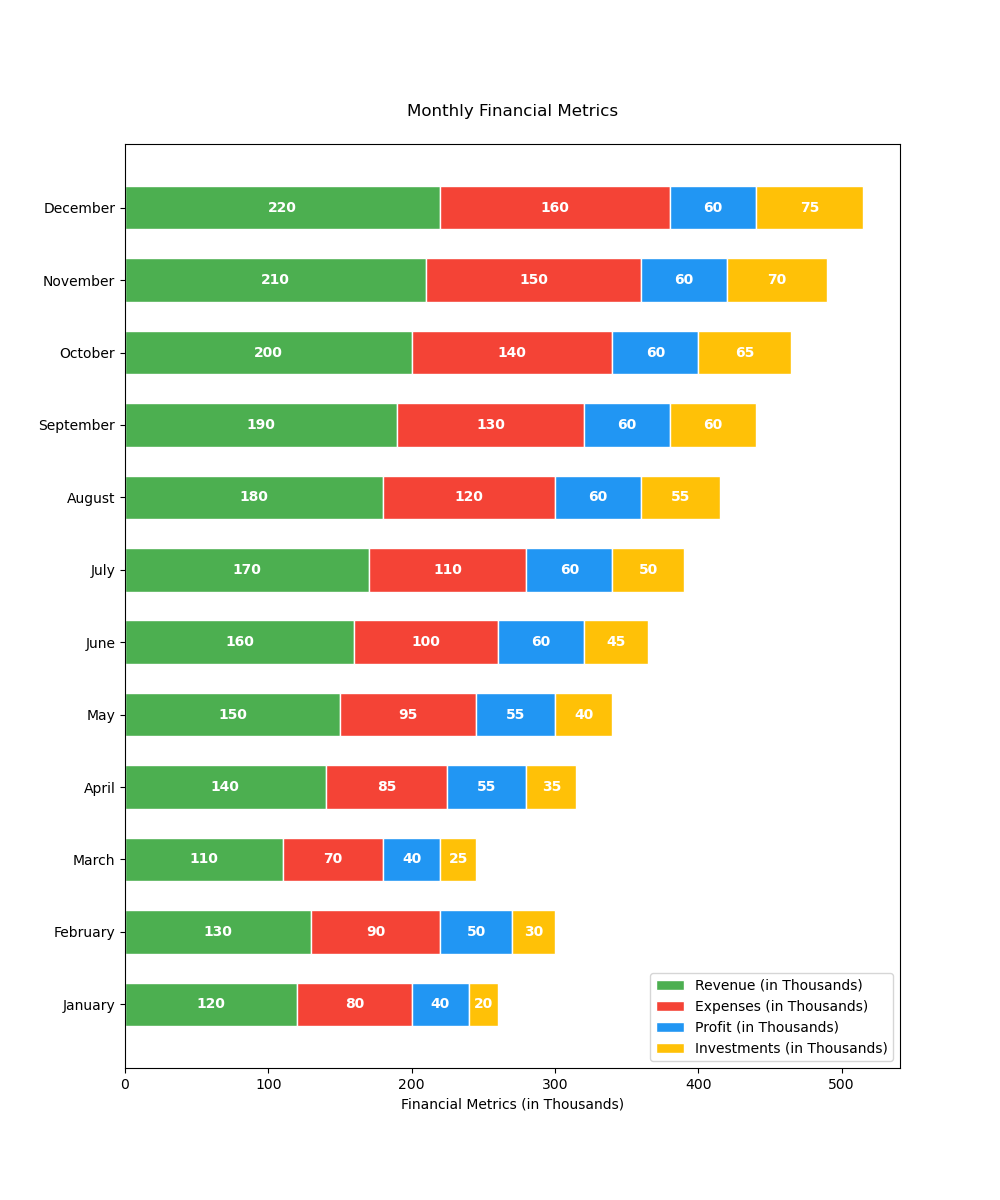

Source data for this figure (header and first rows):
Month, Revenue (in Thousands), Expenses (in Thousands), Profit (in Thousands), Investments (in Thousands)
January, 120, 80, 40, 20
February, 130, 90, 50, 30
March, 110, 70, 40, 25
April, 140, 85, 55, 35
May, 150, 95, 55, 40
June, 160, 100, 60, 45
July, 170, 110, 60, 50
August, 180, 120, 60, 55
September, 190, 130, 60, 60
October, 200, 140, 60, 65
November, 210, 150, 60, 70
December, 220, 160, 60, 75
